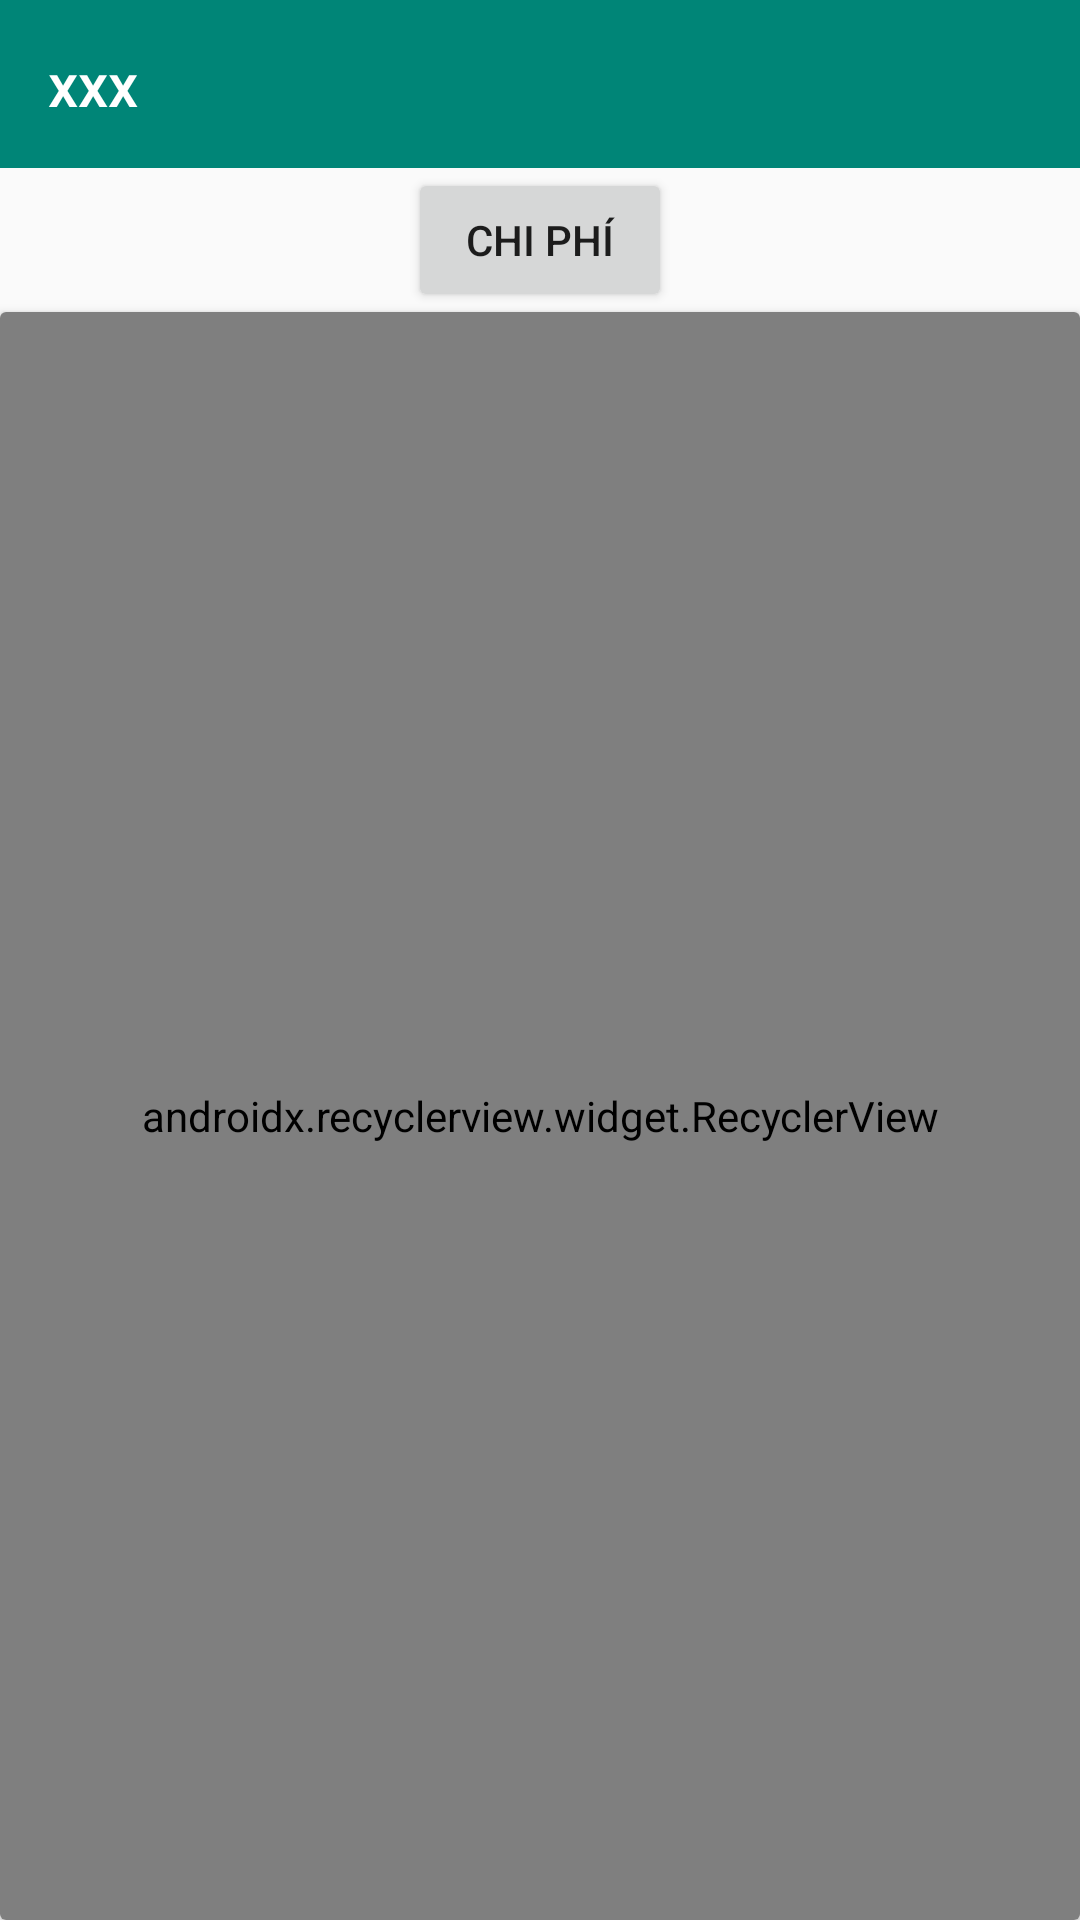

Write the Android layout XML for this screen, with the resource values it uses.
<!-- AndroidManifest.xml: application theme AppTheme -->
<!-- res/layout/show_schedule.xml -->
<?xml version="1.0" encoding="utf-8"?>
<LinearLayout
    xmlns:android="http://schemas.android.com/apk/res/android"
    android:layout_height="match_parent"
    android:layout_width="match_parent"
    android:orientation="vertical"
    xmlns:app="http://schemas.android.com/apk/res-auto">

    <android.support.design.widget.AppBarLayout
        android:id="@+id/appbar"
        android:layout_width="match_parent"
        android:layout_height="wrap_content"
        >

        <android.support.v7.widget.Toolbar
            android:id="@+id/toolbar"
            android:layout_width="match_parent"
            android:layout_height="?attr/actionBarSize"
            android:background="@color/colorPrimary"
            app:title="xxx"
            app:titleTextColor="@color/cardview_light_background"
            app:theme="@style/AppThemeMenu"
            app:popupTheme="@style/AppTheme.PopupOverlay"
            >
        </android.support.v7.widget.Toolbar>

    </android.support.design.widget.AppBarLayout>

    <Button
        android:layout_width="wrap_content"
        android:layout_height="wrap_content"
        android:text="chi phí"
        android:id="@+id/btnChiPhi"
        android:layout_gravity="center"/>

    <android.support.v7.widget.CardView
        xmlns:card_view="http://schemas.android.com/apk/res-auto"
        android:id="@+id/card_view_main"
        android:layout_gravity="center"
        android:layout_width="match_parent"
        android:layout_height="match_parent"
        >



        <android.support.v7.widget.RecyclerView
            android:id="@+id/rvContacts_main"
            android:scrollbars="vertical"
            card_view:layoutManager="android.support.v7.widget.LinearLayoutManager"
            android:orientation="vertical"
            android:layout_width="match_parent"
            android:layout_height="match_parent"
            android:overScrollMode="never"/>

    </android.support.v7.widget.CardView>

</LinearLayout>
<!-- resources referenced by this layout -->
<resources>
  <color name="colorPrimary">#008577</color>
  <style name="AppTheme.PopupOverlay" parent="ThemeOverlay.AppCompat.Light" />
  <style name="AppThemeMenu" parent="Theme.AppCompat.Light.DarkActionBar">
  
          <item name="actionOverflowButtonStyle">@style/MyOverflowButtonStyle</item>
      </style>
  <style name="AppTheme" parent="Theme.AppCompat.Light.NoActionBar">
          
          <item name="colorPrimary">@color/colorPrimary</item>
          <item name="colorPrimaryDark">@color/colorPrimaryDark</item>
          <item name="colorAccent">@color/colorAccent</item>
      </style>
  <style name="MyOverflowButtonStyle" parent="Widget.AppCompat.ActionButton.Overflow">
          <item name="android:tint">#FFFFFF</item>
      </style>
  <color name="colorPrimaryDark">#00574B</color>
  <color name="colorAccent">#D81B60</color>
</resources>
